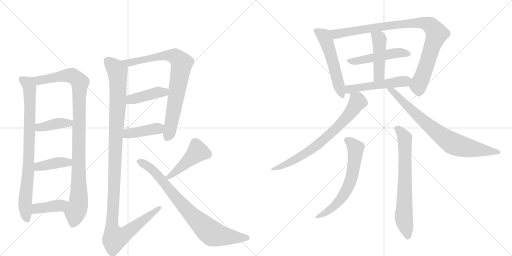
t = 0.00 s
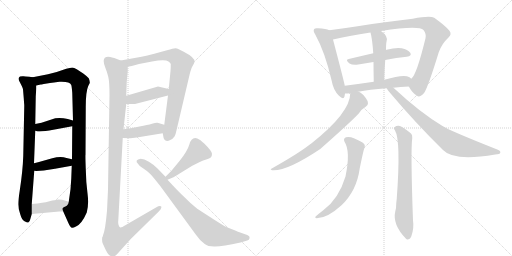
t = 3.11 s
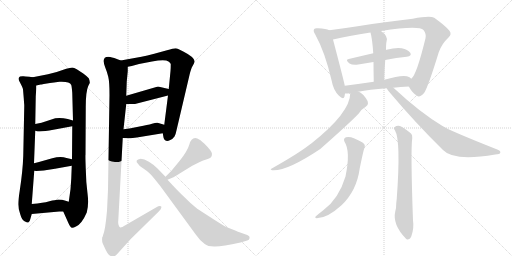
t = 6.22 s
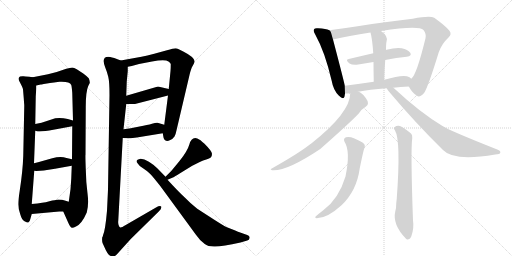
t = 9.33 s
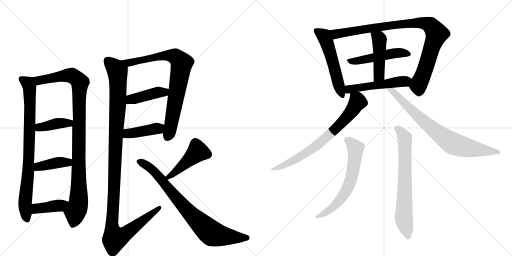
t = 12.45 s
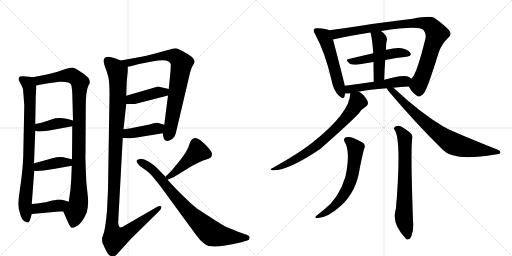
t = 15.56 s

The animated SVG that drew these frames (rendered in a browser with its animation timeline set to each time). Animation: 20 CSS @keyframes rules; one cycle of 15.56 s.

<svg version="1.1" viewBox="0 0 2048 1024" xmlns="http://www.w3.org/2000/svg">
  <g stroke="lightgray" stroke-dasharray="1,1" stroke-width="1" transform="scale(4, 4)">
    <line x1="0" y1="0" x2="256" y2="256"></line>
    <line x1="256" y1="0" x2="0" y2="256"></line>
    <line x1="128" y1="0" x2="128" y2="256"></line>
    <line x1="0" y1="128" x2="256" y2="128"></line>
    <line x1="256" y1="0" x2="512" y2="256"></line>
    <line x1="512" y1="0" x2="256" y2="256"></line>
    <line x1="384" y1="0" x2="384" y2="256"></line>
    <line x1="256" y1="128" x2="512" y2="128"></line>
  </g>
<g transform="scale(1, -1) translate(0, -850)">
   <style type="text/css">
    @keyframes keyframes0 {
      from {
       stroke: black;
       stroke-dashoffset: 831;
       stroke-width: 128;
       }
       73% {
       animation-timing-function: step-end;
       stroke: black;
       stroke-dashoffset: 0;
       stroke-width: 128;
       }
       to {
       stroke: black;
       stroke-width: 1024;
       }
       }
       #make-me-a-hanzi-animation-0 {
         animation: keyframes0 0.926270s both;
         animation-delay: 0.000000s;
         animation-timing-function: linear;
       }
    @keyframes keyframes1 {
      from {
       stroke: black;
       stroke-dashoffset: 1025;
       stroke-width: 128;
       }
       77% {
       animation-timing-function: step-end;
       stroke: black;
       stroke-dashoffset: 0;
       stroke-width: 128;
       }
       to {
       stroke: black;
       stroke-width: 1024;
       }
       }
       #make-me-a-hanzi-animation-1 {
         animation: keyframes1 1.084147s both;
         animation-delay: 0.926270s;
         animation-timing-function: linear;
       }
    @keyframes keyframes2 {
      from {
       stroke: black;
       stroke-dashoffset: 396;
       stroke-width: 128;
       }
       56% {
       animation-timing-function: step-end;
       stroke: black;
       stroke-dashoffset: 0;
       stroke-width: 128;
       }
       to {
       stroke: black;
       stroke-width: 1024;
       }
       }
       #make-me-a-hanzi-animation-2 {
         animation: keyframes2 0.572266s both;
         animation-delay: 2.010417s;
         animation-timing-function: linear;
       }
    @keyframes keyframes3 {
      from {
       stroke: black;
       stroke-dashoffset: 401;
       stroke-width: 128;
       }
       57% {
       animation-timing-function: step-end;
       stroke: black;
       stroke-dashoffset: 0;
       stroke-width: 128;
       }
       to {
       stroke: black;
       stroke-width: 1024;
       }
       }
       #make-me-a-hanzi-animation-3 {
         animation: keyframes3 0.576335s both;
         animation-delay: 2.582682s;
         animation-timing-function: linear;
       }
    @keyframes keyframes4 {
      from {
       stroke: black;
       stroke-dashoffset: 400;
       stroke-width: 128;
       }
       57% {
       animation-timing-function: step-end;
       stroke: black;
       stroke-dashoffset: 0;
       stroke-width: 128;
       }
       to {
       stroke: black;
       stroke-width: 1024;
       }
       }
       #make-me-a-hanzi-animation-4 {
         animation: keyframes4 0.575521s both;
         animation-delay: 3.159017s;
         animation-timing-function: linear;
       }
    @keyframes keyframes5 {
      from {
       stroke: black;
       stroke-dashoffset: 811;
       stroke-width: 128;
       }
       73% {
       animation-timing-function: step-end;
       stroke: black;
       stroke-dashoffset: 0;
       stroke-width: 128;
       }
       to {
       stroke: black;
       stroke-width: 1024;
       }
       }
       #make-me-a-hanzi-animation-5 {
         animation: keyframes5 0.909993s both;
         animation-delay: 3.734538s;
         animation-timing-function: linear;
       }
    @keyframes keyframes6 {
      from {
       stroke: black;
       stroke-dashoffset: 421;
       stroke-width: 128;
       }
       58% {
       animation-timing-function: step-end;
       stroke: black;
       stroke-dashoffset: 0;
       stroke-width: 128;
       }
       to {
       stroke: black;
       stroke-width: 1024;
       }
       }
       #make-me-a-hanzi-animation-6 {
         animation: keyframes6 0.592611s both;
         animation-delay: 4.644531s;
         animation-timing-function: linear;
       }
    @keyframes keyframes7 {
      from {
       stroke: black;
       stroke-dashoffset: 416;
       stroke-width: 128;
       }
       58% {
       animation-timing-function: step-end;
       stroke: black;
       stroke-dashoffset: 0;
       stroke-width: 128;
       }
       to {
       stroke: black;
       stroke-width: 1024;
       }
       }
       #make-me-a-hanzi-animation-7 {
         animation: keyframes7 0.588542s both;
         animation-delay: 5.237142s;
         animation-timing-function: linear;
       }
    @keyframes keyframes8 {
      from {
       stroke: black;
       stroke-dashoffset: 1202;
       stroke-width: 128;
       }
       80% {
       animation-timing-function: step-end;
       stroke: black;
       stroke-dashoffset: 0;
       stroke-width: 128;
       }
       to {
       stroke: black;
       stroke-width: 1024;
       }
       }
       #make-me-a-hanzi-animation-8 {
         animation: keyframes8 1.228190s both;
         animation-delay: 5.825684s;
         animation-timing-function: linear;
       }
    @keyframes keyframes9 {
      from {
       stroke: black;
       stroke-dashoffset: 454;
       stroke-width: 128;
       }
       60% {
       animation-timing-function: step-end;
       stroke: black;
       stroke-dashoffset: 0;
       stroke-width: 128;
       }
       to {
       stroke: black;
       stroke-width: 1024;
       }
       }
       #make-me-a-hanzi-animation-9 {
         animation: keyframes9 0.619466s both;
         animation-delay: 7.053874s;
         animation-timing-function: linear;
       }
    @keyframes keyframes10 {
      from {
       stroke: black;
       stroke-dashoffset: 808;
       stroke-width: 128;
       }
       72% {
       animation-timing-function: step-end;
       stroke: black;
       stroke-dashoffset: 0;
       stroke-width: 128;
       }
       to {
       stroke: black;
       stroke-width: 1024;
       }
       }
       #make-me-a-hanzi-animation-10 {
         animation: keyframes10 0.907552s both;
         animation-delay: 7.673340s;
         animation-timing-function: linear;
       }
    @keyframes keyframes11 {
      from {
       stroke: black;
       stroke-dashoffset: 540;
       stroke-width: 128;
       }
       64% {
       animation-timing-function: step-end;
       stroke: black;
       stroke-dashoffset: 0;
       stroke-width: 128;
       }
       to {
       stroke: black;
       stroke-width: 1024;
       }
       }
       #make-me-a-hanzi-animation-11 {
         animation: keyframes11 0.689453s both;
         animation-delay: 8.580892s;
         animation-timing-function: linear;
       }
    @keyframes keyframes12 {
      from {
       stroke: black;
       stroke-dashoffset: 944;
       stroke-width: 128;
       }
       75% {
       animation-timing-function: step-end;
       stroke: black;
       stroke-dashoffset: 0;
       stroke-width: 128;
       }
       to {
       stroke: black;
       stroke-width: 1024;
       }
       }
       #make-me-a-hanzi-animation-12 {
         animation: keyframes12 1.018229s both;
         animation-delay: 9.270345s;
         animation-timing-function: linear;
       }
    @keyframes keyframes13 {
      from {
       stroke: black;
       stroke-dashoffset: 494;
       stroke-width: 128;
       }
       62% {
       animation-timing-function: step-end;
       stroke: black;
       stroke-dashoffset: 0;
       stroke-width: 128;
       }
       to {
       stroke: black;
       stroke-width: 1024;
       }
       }
       #make-me-a-hanzi-animation-13 {
         animation: keyframes13 0.652018s both;
         animation-delay: 10.288574s;
         animation-timing-function: linear;
       }
    @keyframes keyframes14 {
      from {
       stroke: black;
       stroke-dashoffset: 458;
       stroke-width: 128;
       }
       60% {
       animation-timing-function: step-end;
       stroke: black;
       stroke-dashoffset: 0;
       stroke-width: 128;
       }
       to {
       stroke: black;
       stroke-width: 1024;
       }
       }
       #make-me-a-hanzi-animation-14 {
         animation: keyframes14 0.622721s both;
         animation-delay: 10.940592s;
         animation-timing-function: linear;
       }
    @keyframes keyframes15 {
      from {
       stroke: black;
       stroke-dashoffset: 513;
       stroke-width: 128;
       }
       63% {
       animation-timing-function: step-end;
       stroke: black;
       stroke-dashoffset: 0;
       stroke-width: 128;
       }
       to {
       stroke: black;
       stroke-width: 1024;
       }
       }
       #make-me-a-hanzi-animation-15 {
         animation: keyframes15 0.667480s both;
         animation-delay: 11.563314s;
         animation-timing-function: linear;
       }
    @keyframes keyframes16 {
      from {
       stroke: black;
       stroke-dashoffset: 734;
       stroke-width: 128;
       }
       70% {
       animation-timing-function: step-end;
       stroke: black;
       stroke-dashoffset: 0;
       stroke-width: 128;
       }
       to {
       stroke: black;
       stroke-width: 1024;
       }
       }
       #make-me-a-hanzi-animation-16 {
         animation: keyframes16 0.847331s both;
         animation-delay: 12.230794s;
         animation-timing-function: linear;
       }
    @keyframes keyframes17 {
      from {
       stroke: black;
       stroke-dashoffset: 781;
       stroke-width: 128;
       }
       72% {
       animation-timing-function: step-end;
       stroke: black;
       stroke-dashoffset: 0;
       stroke-width: 128;
       }
       to {
       stroke: black;
       stroke-width: 1024;
       }
       }
       #make-me-a-hanzi-animation-17 {
         animation: keyframes17 0.885579s both;
         animation-delay: 13.078125s;
         animation-timing-function: linear;
       }
    @keyframes keyframes18 {
      from {
       stroke: black;
       stroke-dashoffset: 635;
       stroke-width: 128;
       }
       67% {
       animation-timing-function: step-end;
       stroke: black;
       stroke-dashoffset: 0;
       stroke-width: 128;
       }
       to {
       stroke: black;
       stroke-width: 1024;
       }
       }
       #make-me-a-hanzi-animation-18 {
         animation: keyframes18 0.766764s both;
         animation-delay: 13.963704s;
         animation-timing-function: linear;
       }
    @keyframes keyframes19 {
      from {
       stroke: black;
       stroke-dashoffset: 706;
       stroke-width: 128;
       }
       70% {
       animation-timing-function: step-end;
       stroke: black;
       stroke-dashoffset: 0;
       stroke-width: 128;
       }
       to {
       stroke: black;
       stroke-width: 1024;
       }
       }
       #make-me-a-hanzi-animation-19 {
         animation: keyframes19 0.824544s both;
         animation-delay: 14.730469s;
         animation-timing-function: linear;
       }
</style>
<path d="M 131 541 L 117 543 Q 99 544 94 545 Q 88 546 80 544 Q 69 538 80 520 Q 90 501 92 493 L 95 457 L 96 442 L 97 430 L 97 424 L 93 226 Q 91 167 79 88 Q 73 50 73 33 Q 73 15 81 -7 Q 87 -29 98 -35 Q 109 -41 113 -40 Q 119 -38 121 -27 L 127 -6 L 127 34 L 137 167 L 136 197 L 141 327 L 141 354 L 143 465 L 145 495 L 145 508 C 146 538 146 539 131 541 Z" fill="lightgray"></path> 
<path d="M 253 4 L 273 -41 Q 281 -59 287 -61 Q 293 -62 304 -56 Q 327 -46 347 0 Q 356 32 350 77 Q 344 121 343 175 Q 341 229 342 231 L 343 422 Q 343 484 353 506 L 359 518 Q 360 526 355 537 Q 349 544 333 556 L 307 573 Q 296 580 289 580 Q 281 579 265 575 Q 234 563 192 553 L 131 541 C 102 535 116 502 145 508 L 163 512 Q 164 512 175 514 L 200 518 L 216 520 L 238 523 Q 279 525 285 510 Q 287 504 289 479 L 292 368 L 289 345 L 288 213 L 287 187 L 285 135 L 282 93 L 275 43 C 271 13 241 31 253 4 Z" fill="lightgray"></path> 
<path d="M 141 327 L 151 324 Q 165 324 197 328 L 289 345 C 319 350 321 360 292 368 L 271 374 Q 246 380 221 377 L 166 359 L 141 354 C 112 348 112 336 141 327 Z" fill="lightgray"></path> 
<path d="M 220 175 L 287 187 C 317 192 317 206 288 213 L 266 218 Q 243 226 209 217 L 170 206 Q 159 202 136 197 C 107 191 107 171 137 167 L 145 166 L 175 168 L 220 175 Z" fill="lightgray"></path> 
<path d="M 127 -6 L 237 4 L 253 4 C 283 4 304 34 275 43 L 259 48 Q 251 52 233 52 L 218 49 Q 212 49 194 44 Q 176 39 127 34 C 97 31 97 -9 127 -6 Z" fill="lightgray"></path> 
<path d="M 651 317 L 654 300 Q 655 292 662 288 Q 669 284 681 290 Q 692 295 698 304 Q 703 313 707 333 L 758 550 Q 764 576 771 587 Q 777 598 778 602 Q 782 619 733 644 Q 722 649 715 653 Q 708 657 701 657 Q 694 657 668 649 L 617 635 Q 588 627 566 623 L 483 608 C 453 603 482 577 511 583 L 527 586 L 556 594 L 608 604 Q 661 615 674 604 Q 681 600 683 594 Q 683 576 682 566 L 675 494 L 672 468 L 657 351 L 651 317 Z" fill="lightgray"></path> 
<path d="M 505 434 L 540 434 L 672 468 C 701 475 704 487 675 494 L 632 504 L 505 467 C 476 459 475 434 505 434 Z" fill="lightgray"></path> 
<path d="M 491 298 L 519 297 Q 523 296 547 300 L 651 317 C 681 322 686 342 657 351 L 630 359 Q 624 360 608 355 Q 591 350 558 344 L 538 340 Q 531 338 494 333 C 464 329 461 299 491 298 Z" fill="lightgray"></path> 
<path d="M 421 580 Q 428 563 433 543 Q 438 523 438 470 L 432 92 Q 431 68 428 7 Q 421 -72 412 -91 Q 412 -95 410 -97 L 409 -99 Q 407 -115 411 -124 L 423 -150 Q 430 -164 436 -170 Q 448 -178 454 -177 Q 459 -176 467 -168 L 523 -106 L 635 4 Q 648 16 645 24 Q 640 29 624 20 L 503 -50 Q 486 -61 481 -60 Q 476 -58 474 -49 Q 472 -40 473 -34 L 491 298 L 494 333 L 505 434 L 505 467 L 507 524 L 511 565 L 511 583 C 512 597 511 598 483 608 L 457 618 Q 437 623 433 623 Q 404 623 421 580 Z" fill="lightgray"></path> 
<path d="M 670 131 L 689 139 Q 697 142 725 160 L 769 187 L 801 203 Q 812 208 825 212 Q 838 216 843 220 Q 848 224 848 235 Q 848 245 817 276 Q 813 278 802 289 Q 787 298 781 298 Q 764 298 757 271 Q 749 244 718 206 L 690 172 Q 688 169 662 143 C 641 122 642 119 670 131 Z" fill="lightgray"></path> 
<path d="M 662 143 L 630 176 Q 615 192 595.5 203.5 Q 576 215 563 215 Q 537 210 551 196 Q 558 184 572 177 Q 589 166 600 155.5 Q 611 145 641 106 L 783 -88 Q 800 -113 819 -126 Q 832 -137 861 -136 Q 890 -135 962 -120 L 989 -112 Q 997 -110 998.5 -102 Q 1000 -94 989 -90 L 955 -78 Q 952 -77 923 -65 L 905 -58 Q 893 -52 854 -27 L 789 15 Q 758 40 737 62 Q 715 82 670 131 L 662 143 Z" fill="lightgray"></path> 
<path d="M 1317 729 Q 1305 735 1272 737 Q 1259 738 1257 734 Q 1251 727 1261 712 Q 1300 642 1327 526 Q 1333 490 1355 468 Q 1374 449 1378 464 Q 1379 470 1380 476 L 1379 507 Q 1379 513 1332 692 C 1324 721 1323 727 1317 729 Z" fill="lightgray"></path> 
<path d="M 1635 504 Q 1651 476 1668 467 Q 1678 457 1697 479 Q 1713 504 1755 641 Q 1767 675 1794 700 Q 1809 713 1797 728 Q 1781 747 1737 779 Q 1719 788 1651 775 Q 1537 762 1437 746 Q 1373 736 1317 729 C 1287 725 1303 685 1332 692 Q 1392 707 1482 720 L 1524 726 Q 1675 750 1694 730 Q 1706 714 1702 697 Q 1666 549 1645 535 C 1629 513 1629 513 1635 504 Z" fill="lightgray"></path> 
<path d="M 1541 610 Q 1586 619 1627 623 Q 1649 627 1641 639 Q 1631 652 1607 657 Q 1585 661 1546 651 Q 1545 651 1544 650 L 1493 637 Q 1441 625 1395 614 Q 1379 611 1398 596 Q 1410 589 1433 592 Q 1464 598 1494 602 L 1541 610 Z" fill="lightgray"></path> 
<path d="M 1537 531 Q 1538 574 1541 610 L 1544 650 Q 1544 674 1546 683 Q 1555 704 1524 726 C 1500 744 1475 749 1482 720 Q 1489 695 1493 637 L 1494 602 Q 1494 569 1495 523 C 1496 493 1536 501 1537 531 Z" fill="lightgray"></path> 
<path d="M 1573 499 Q 1601 503 1635 504 C 1665 505 1668 516 1645 535 Q 1641 539 1636 542 Q 1615 554 1537 531 L 1495 523 Q 1434 514 1379 507 C 1349 503 1350 475 1380 476 Q 1389 476 1401 477 L 1433 483 Q 1476 492 1547 497 L 1573 499 Z" fill="lightgray"></path> 
<path d="M 1401 477 Q 1401 399 1244 275 Q 1240 274 1238 271 Q 1195 237 1087 176 Q 1078 173 1088 169 Q 1145 163 1281 254 Q 1401 360 1435 396 Q 1444 412 1464 424 Q 1471 427 1472 437 Q 1472 446 1463 458 Q 1445 482 1433 483 C 1406 496 1403 498 1401 477 Z" fill="lightgray"></path> 
<path d="M 1547 497 Q 1550 490 1559 480 Q 1661 359 1772 250 Q 1814 204 1981 232 Q 2000 233 2001 239 Q 2004 246 1989 252 Q 1797 328 1770 346 Q 1680 400 1576 497 Q 1573 498 1573 499 C 1550 519 1530 522 1547 497 Z" fill="lightgray"></path> 
<path d="M 1378 283 Q 1403 246 1382 144 Q 1355 54 1293 9 Q 1280 -1 1267 -12 Q 1255 -21 1267 -23 Q 1309 -23 1366 29 Q 1427 87 1439 177 Q 1454 250 1457 256 Q 1464 272 1450 280 Q 1405 308 1384 301 Q 1372 297 1378 283 Z" fill="lightgray"></path> 
<path d="M 1580 328 Q 1604 289 1587 55 Q 1586 46 1585 37 Q 1585 15 1581 4 Q 1569 -48 1624 -105 Q 1625 -106 1628 -108 Q 1640 -109 1645 -96 Q 1657 -63 1652 -32 Q 1642 247 1649 298 Q 1650 311 1644 316 Q 1619 337 1600 346 Q 1587 349 1578 341 Q 1572 338 1580 328 Z" fill="lightgray"></path> 
      <clipPath id="make-me-a-hanzi-clip-0">
      <path d="M 131 541 L 117 543 Q 99 544 94 545 Q 88 546 80 544 Q 69 538 80 520 Q 90 501 92 493 L 95 457 L 96 442 L 97 430 L 97 424 L 93 226 Q 91 167 79 88 Q 73 50 73 33 Q 73 15 81 -7 Q 87 -29 98 -35 Q 109 -41 113 -40 Q 119 -38 121 -27 L 127 -6 L 127 34 L 137 167 L 136 197 L 141 327 L 141 354 L 143 465 L 145 495 L 145 508 C 146 538 146 539 131 541 Z" fill="lightgray"></path>
      </clipPath>
      <path clip-path="url(#make-me-a-hanzi-clip-0)" d="M 88 533 L 113 514 L 119 489 L 114 189 L 100 37 L 109 -28 " fill="none" id="make-me-a-hanzi-animation-0" stroke-dasharray="703 1406" stroke-linecap="round"></path>

      <clipPath id="make-me-a-hanzi-clip-1">
      <path d="M 253 4 L 273 -41 Q 281 -59 287 -61 Q 293 -62 304 -56 Q 327 -46 347 0 Q 356 32 350 77 Q 344 121 343 175 Q 341 229 342 231 L 343 422 Q 343 484 353 506 L 359 518 Q 360 526 355 537 Q 349 544 333 556 L 307 573 Q 296 580 289 580 Q 281 579 265 575 Q 234 563 192 553 L 131 541 C 102 535 116 502 145 508 L 163 512 Q 164 512 175 514 L 200 518 L 216 520 L 238 523 Q 279 525 285 510 Q 287 504 289 479 L 292 368 L 289 345 L 288 213 L 287 187 L 285 135 L 282 93 L 275 43 C 271 13 241 31 253 4 Z" fill="lightgray"></path>
      </clipPath>
      <path clip-path="url(#make-me-a-hanzi-clip-1)" d="M 139 538 L 157 529 L 278 549 L 297 543 L 320 521 L 315 50 L 290 -50 " fill="none" id="make-me-a-hanzi-animation-1" stroke-dasharray="897 1794" stroke-linecap="round"></path>

      <clipPath id="make-me-a-hanzi-clip-2">
      <path d="M 141 327 L 151 324 Q 165 324 197 328 L 289 345 C 319 350 321 360 292 368 L 271 374 Q 246 380 221 377 L 166 359 L 141 354 C 112 348 112 336 141 327 Z" fill="lightgray"></path>
      </clipPath>
      <path clip-path="url(#make-me-a-hanzi-clip-2)" d="M 148 334 L 221 355 L 285 363 " fill="none" id="make-me-a-hanzi-animation-2" stroke-dasharray="268 536" stroke-linecap="round"></path>

      <clipPath id="make-me-a-hanzi-clip-3">
      <path d="M 220 175 L 287 187 C 317 192 317 206 288 213 L 266 218 Q 243 226 209 217 L 170 206 Q 159 202 136 197 C 107 191 107 171 137 167 L 145 166 L 175 168 L 220 175 Z" fill="lightgray"></path>
      </clipPath>
      <path clip-path="url(#make-me-a-hanzi-clip-3)" d="M 142 175 L 160 185 L 235 200 L 272 200 L 281 207 " fill="none" id="make-me-a-hanzi-animation-3" stroke-dasharray="273 546" stroke-linecap="round"></path>

      <clipPath id="make-me-a-hanzi-clip-4">
      <path d="M 127 -6 L 237 4 L 253 4 C 283 4 304 34 275 43 L 259 48 Q 251 52 233 52 L 218 49 Q 212 49 194 44 Q 176 39 127 34 C 97 31 97 -9 127 -6 Z" fill="lightgray"></path>
      </clipPath>
      <path clip-path="url(#make-me-a-hanzi-clip-4)" d="M 134 1 L 144 14 L 156 18 L 239 28 L 269 38 " fill="none" id="make-me-a-hanzi-animation-4" stroke-dasharray="272 544" stroke-linecap="round"></path>

      <clipPath id="make-me-a-hanzi-clip-5">
      <path d="M 651 317 L 654 300 Q 655 292 662 288 Q 669 284 681 290 Q 692 295 698 304 Q 703 313 707 333 L 758 550 Q 764 576 771 587 Q 777 598 778 602 Q 782 619 733 644 Q 722 649 715 653 Q 708 657 701 657 Q 694 657 668 649 L 617 635 Q 588 627 566 623 L 483 608 C 453 603 482 577 511 583 L 527 586 L 556 594 L 608 604 Q 661 615 674 604 Q 681 600 683 594 Q 683 576 682 566 L 675 494 L 672 468 L 657 351 L 651 317 Z" fill="lightgray"></path>
      </clipPath>
      <path clip-path="url(#make-me-a-hanzi-clip-5)" d="M 490 607 L 515 599 L 627 623 L 682 628 L 700 624 L 727 598 L 687 362 L 669 301 " fill="none" id="make-me-a-hanzi-animation-5" stroke-dasharray="683 1366" stroke-linecap="round"></path>

      <clipPath id="make-me-a-hanzi-clip-6">
      <path d="M 505 434 L 540 434 L 672 468 C 701 475 704 487 675 494 L 632 504 L 505 467 C 476 459 475 434 505 434 Z" fill="lightgray"></path>
      </clipPath>
      <path clip-path="url(#make-me-a-hanzi-clip-6)" d="M 511 440 L 532 455 L 634 481 L 657 481 L 666 488 " fill="none" id="make-me-a-hanzi-animation-6" stroke-dasharray="293 586" stroke-linecap="round"></path>

      <clipPath id="make-me-a-hanzi-clip-7">
      <path d="M 491 298 L 519 297 Q 523 296 547 300 L 651 317 C 681 322 686 342 657 351 L 630 359 Q 624 360 608 355 Q 591 350 558 344 L 538 340 Q 531 338 494 333 C 464 329 461 299 491 298 Z" fill="lightgray"></path>
      </clipPath>
      <path clip-path="url(#make-me-a-hanzi-clip-7)" d="M 498 303 L 512 316 L 636 337 L 648 347 " fill="none" id="make-me-a-hanzi-animation-7" stroke-dasharray="288 576" stroke-linecap="round"></path>

      <clipPath id="make-me-a-hanzi-clip-8">
      <path d="M 421 580 Q 428 563 433 543 Q 438 523 438 470 L 432 92 Q 431 68 428 7 Q 421 -72 412 -91 Q 412 -95 410 -97 L 409 -99 Q 407 -115 411 -124 L 423 -150 Q 430 -164 436 -170 Q 448 -178 454 -177 Q 459 -176 467 -168 L 523 -106 L 635 4 Q 648 16 645 24 Q 640 29 624 20 L 503 -50 Q 486 -61 481 -60 Q 476 -58 474 -49 Q 472 -40 473 -34 L 491 298 L 494 333 L 505 434 L 505 467 L 507 524 L 511 565 L 511 583 C 512 597 511 598 483 608 L 457 618 Q 437 623 433 623 Q 404 623 421 580 Z" fill="lightgray"></path>
      </clipPath>
      <path clip-path="url(#make-me-a-hanzi-clip-8)" d="M 430 607 L 464 574 L 471 546 L 471 430 L 448 -45 L 460 -103 L 495 -90 L 640 20 " fill="none" id="make-me-a-hanzi-animation-8" stroke-dasharray="1074 2148" stroke-linecap="round"></path>

      <clipPath id="make-me-a-hanzi-clip-9">
      <path d="M 670 131 L 689 139 Q 697 142 725 160 L 769 187 L 801 203 Q 812 208 825 212 Q 838 216 843 220 Q 848 224 848 235 Q 848 245 817 276 Q 813 278 802 289 Q 787 298 781 298 Q 764 298 757 271 Q 749 244 718 206 L 690 172 Q 688 169 662 143 C 641 122 642 119 670 131 Z" fill="lightgray"></path>
      </clipPath>
      <path clip-path="url(#make-me-a-hanzi-clip-9)" d="M 831 232 L 791 243 L 672 141 " fill="none" id="make-me-a-hanzi-animation-9" stroke-dasharray="326 652" stroke-linecap="round"></path>

      <clipPath id="make-me-a-hanzi-clip-10">
      <path d="M 662 143 L 630 176 Q 615 192 595.5 203.5 Q 576 215 563 215 Q 537 210 551 196 Q 558 184 572 177 Q 589 166 600 155.5 Q 611 145 641 106 L 783 -88 Q 800 -113 819 -126 Q 832 -137 861 -136 Q 890 -135 962 -120 L 989 -112 Q 997 -110 998.5 -102 Q 1000 -94 989 -90 L 955 -78 Q 952 -77 923 -65 L 905 -58 Q 893 -52 854 -27 L 789 15 Q 758 40 737 62 Q 715 82 670 131 L 662 143 Z" fill="lightgray"></path>
      </clipPath>
      <path clip-path="url(#make-me-a-hanzi-clip-10)" d="M 558 205 L 613 169 L 770 -14 L 845 -82 L 896 -95 L 987 -101 " fill="none" id="make-me-a-hanzi-animation-10" stroke-dasharray="680 1360" stroke-linecap="round"></path>

      <clipPath id="make-me-a-hanzi-clip-11">
      <path d="M 1317 729 Q 1305 735 1272 737 Q 1259 738 1257 734 Q 1251 727 1261 712 Q 1300 642 1327 526 Q 1333 490 1355 468 Q 1374 449 1378 464 Q 1379 470 1380 476 L 1379 507 Q 1379 513 1332 692 C 1324 721 1323 727 1317 729 Z" fill="lightgray"></path>
      </clipPath>
      <path clip-path="url(#make-me-a-hanzi-clip-11)" d="M 1266 727 L 1295 706 L 1312 668 L 1367 469 " fill="none" id="make-me-a-hanzi-animation-11" stroke-dasharray="412 824" stroke-linecap="round"></path>

      <clipPath id="make-me-a-hanzi-clip-12">
      <path d="M 1635 504 Q 1651 476 1668 467 Q 1678 457 1697 479 Q 1713 504 1755 641 Q 1767 675 1794 700 Q 1809 713 1797 728 Q 1781 747 1737 779 Q 1719 788 1651 775 Q 1537 762 1437 746 Q 1373 736 1317 729 C 1287 725 1303 685 1332 692 Q 1392 707 1482 720 L 1524 726 Q 1675 750 1694 730 Q 1706 714 1702 697 Q 1666 549 1645 535 C 1629 513 1629 513 1635 504 Z" fill="lightgray"></path>
      </clipPath>
      <path clip-path="url(#make-me-a-hanzi-clip-12)" d="M 1325 725 L 1347 714 L 1505 741 L 1665 759 L 1701 757 L 1721 749 L 1747 715 L 1695 557 L 1674 510 L 1677 486 " fill="none" id="make-me-a-hanzi-animation-12" stroke-dasharray="816 1632" stroke-linecap="round"></path>

      <clipPath id="make-me-a-hanzi-clip-13">
      <path d="M 1541 610 Q 1586 619 1627 623 Q 1649 627 1641 639 Q 1631 652 1607 657 Q 1585 661 1546 651 Q 1545 651 1544 650 L 1493 637 Q 1441 625 1395 614 Q 1379 611 1398 596 Q 1410 589 1433 592 Q 1464 598 1494 602 L 1541 610 Z" fill="lightgray"></path>
      </clipPath>
      <path clip-path="url(#make-me-a-hanzi-clip-13)" d="M 1396 605 L 1438 607 L 1589 638 L 1631 633 " fill="none" id="make-me-a-hanzi-animation-13" stroke-dasharray="366 732" stroke-linecap="round"></path>

      <clipPath id="make-me-a-hanzi-clip-14">
      <path d="M 1537 531 Q 1538 574 1541 610 L 1544 650 Q 1544 674 1546 683 Q 1555 704 1524 726 C 1500 744 1475 749 1482 720 Q 1489 695 1493 637 L 1494 602 Q 1494 569 1495 523 C 1496 493 1536 501 1537 531 Z" fill="lightgray"></path>
      </clipPath>
      <path clip-path="url(#make-me-a-hanzi-clip-14)" d="M 1490 717 L 1518 692 L 1517 557 L 1501 532 " fill="none" id="make-me-a-hanzi-animation-14" stroke-dasharray="330 660" stroke-linecap="round"></path>

      <clipPath id="make-me-a-hanzi-clip-15">
      <path d="M 1573 499 Q 1601 503 1635 504 C 1665 505 1668 516 1645 535 Q 1641 539 1636 542 Q 1615 554 1537 531 L 1495 523 Q 1434 514 1379 507 C 1349 503 1350 475 1380 476 Q 1389 476 1401 477 L 1433 483 Q 1476 492 1547 497 L 1573 499 Z" fill="lightgray"></path>
      </clipPath>
      <path clip-path="url(#make-me-a-hanzi-clip-15)" d="M 1385 484 L 1402 494 L 1620 525 L 1636 532 " fill="none" id="make-me-a-hanzi-animation-15" stroke-dasharray="385 770" stroke-linecap="round"></path>

      <clipPath id="make-me-a-hanzi-clip-16">
      <path d="M 1401 477 Q 1401 399 1244 275 Q 1240 274 1238 271 Q 1195 237 1087 176 Q 1078 173 1088 169 Q 1145 163 1281 254 Q 1401 360 1435 396 Q 1444 412 1464 424 Q 1471 427 1472 437 Q 1472 446 1463 458 Q 1445 482 1433 483 C 1406 496 1403 498 1401 477 Z" fill="lightgray"></path>
      </clipPath>
      <path clip-path="url(#make-me-a-hanzi-clip-16)" d="M 1408 472 L 1429 451 L 1430 442 L 1380 373 L 1323 316 L 1244 250 L 1141 191 L 1092 173 " fill="none" id="make-me-a-hanzi-animation-16" stroke-dasharray="606 1212" stroke-linecap="round"></path>

      <clipPath id="make-me-a-hanzi-clip-17">
      <path d="M 1547 497 Q 1550 490 1559 480 Q 1661 359 1772 250 Q 1814 204 1981 232 Q 2000 233 2001 239 Q 2004 246 1989 252 Q 1797 328 1770 346 Q 1680 400 1576 497 Q 1573 498 1573 499 C 1550 519 1530 522 1547 497 Z" fill="lightgray"></path>
      </clipPath>
      <path clip-path="url(#make-me-a-hanzi-clip-17)" d="M 1554 496 L 1709 352 L 1811 276 L 1870 259 L 1994 241 " fill="none" id="make-me-a-hanzi-animation-17" stroke-dasharray="653 1306" stroke-linecap="round"></path>

      <clipPath id="make-me-a-hanzi-clip-18">
      <path d="M 1378 283 Q 1403 246 1382 144 Q 1355 54 1293 9 Q 1280 -1 1267 -12 Q 1255 -21 1267 -23 Q 1309 -23 1366 29 Q 1427 87 1439 177 Q 1454 250 1457 256 Q 1464 272 1450 280 Q 1405 308 1384 301 Q 1372 297 1378 283 Z" fill="lightgray"></path>
      </clipPath>
      <path clip-path="url(#make-me-a-hanzi-clip-18)" d="M 1387 290 L 1423 257 L 1411 158 L 1399 118 L 1367 58 L 1347 34 L 1273 -17 " fill="none" id="make-me-a-hanzi-animation-18" stroke-dasharray="507 1014" stroke-linecap="round"></path>

      <clipPath id="make-me-a-hanzi-clip-19">
      <path d="M 1580 328 Q 1604 289 1587 55 Q 1586 46 1585 37 Q 1585 15 1581 4 Q 1569 -48 1624 -105 Q 1625 -106 1628 -108 Q 1640 -109 1645 -96 Q 1657 -63 1652 -32 Q 1642 247 1649 298 Q 1650 311 1644 316 Q 1619 337 1600 346 Q 1587 349 1578 341 Q 1572 338 1580 328 Z" fill="lightgray"></path>
      </clipPath>
      <path clip-path="url(#make-me-a-hanzi-clip-19)" d="M 1587 336 L 1598 330 L 1619 299 L 1615 -15 L 1631 -99 " fill="none" id="make-me-a-hanzi-animation-19" stroke-dasharray="578 1156" stroke-linecap="round"></path>

</g>
</svg>
